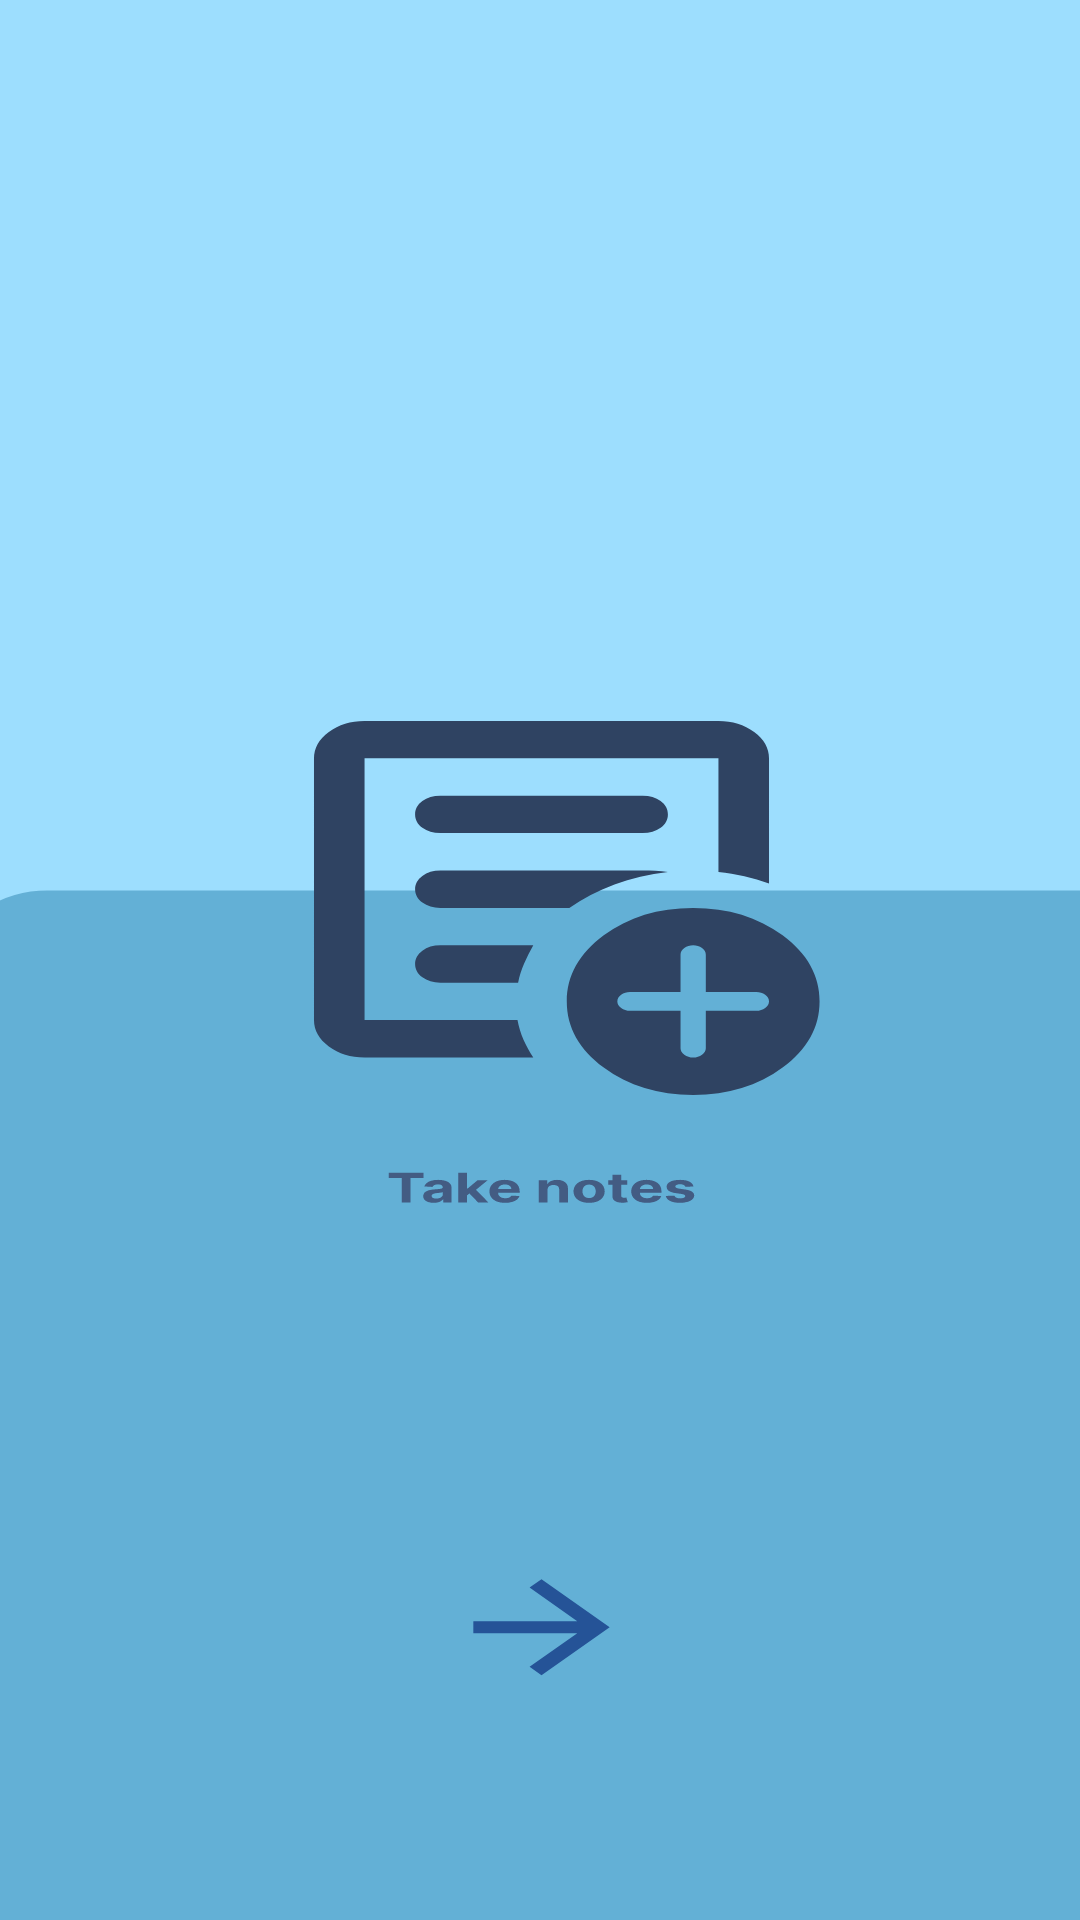

Android layout source for this screen:
<!-- AndroidManifest.xml: application theme Theme.JAMZ -->
<!-- res/layout/activity_fourth_splash.xml -->
<?xml version="1.0" encoding="utf-8"?>
<androidx.constraintlayout.widget.ConstraintLayout xmlns:android="http://schemas.android.com/apk/res/android"
    xmlns:app="http://schemas.android.com/apk/res-auto"
    xmlns:tools="http://schemas.android.com/tools"
    android:layout_width="match_parent"
    android:layout_height="match_parent">

    <ImageView
        android:layout_width="409dp"
        android:layout_height="wrap_content"
        android:scaleType="fitXY"
        android:src="@drawable/fourth_splash"
        app:layout_constraintBottom_toBottomOf="parent"
        app:layout_constraintEnd_toEndOf="parent"
        app:layout_constraintHorizontal_bias="0.5"
        app:layout_constraintStart_toStartOf="parent"
        app:layout_constraintTop_toTopOf="parent"
        app:layout_constraintVertical_bias="0.5"
        android:importantForAccessibility="no" />

</androidx.constraintlayout.widget.ConstraintLayout>
<!-- resources referenced by this layout -->
<resources>
  <!-- drawable fourth_splash: vector/xml drawable (drawable, 12413 chars, omitted) -->
  <style name="Theme.JAMZ" parent="Base.Theme.JAMZ" />
  <style name="Base.Theme.JAMZ" parent="Theme.Material3.DayNight.NoActionBar">
          
          
          <item name="colorPrimary">@color/blue</item>
          <item name="colorPrimaryVariant">@color/blue</item>
          <item name="colorOnPrimary">@color/white</item>
  
  
      </style>
  <color name="blue">#3AA7D8</color>
  <color name="white">#FFFFFFFF</color>
</resources>
